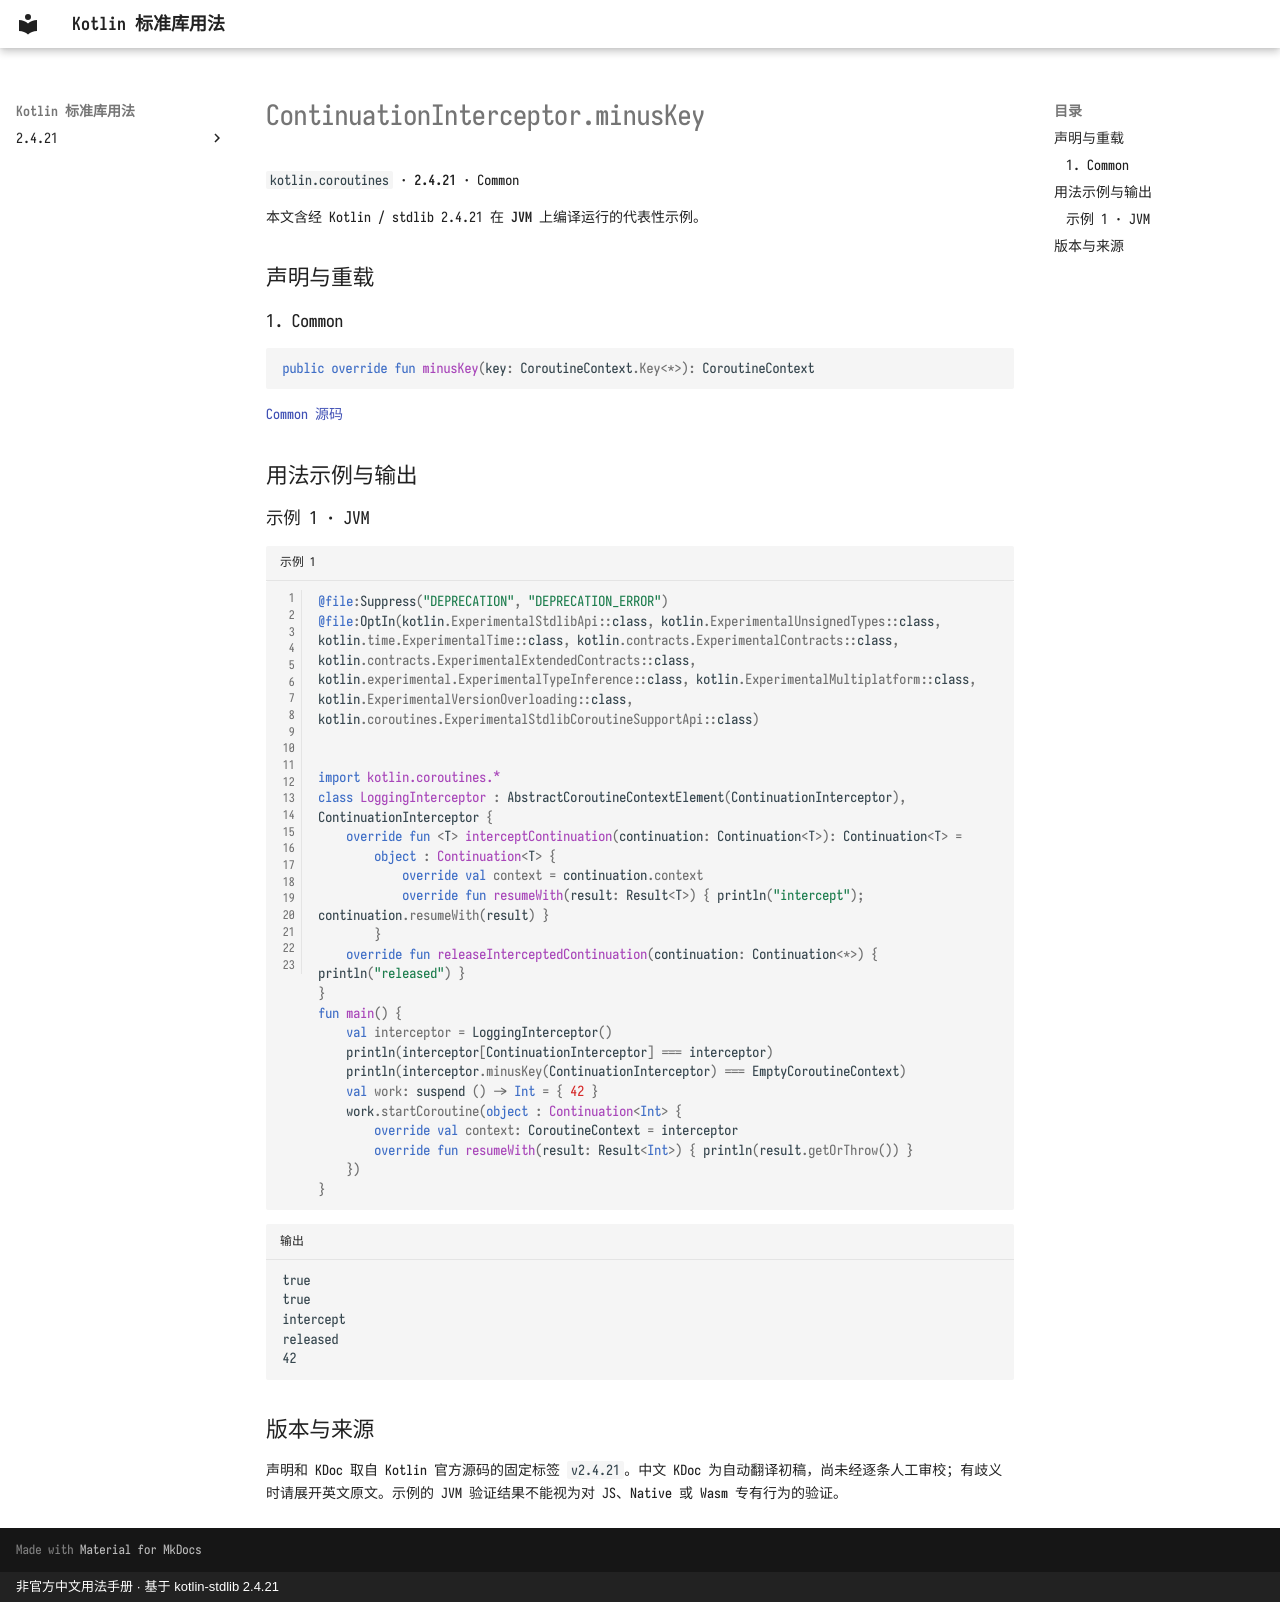

repository: oooooooko/kotlin-stdlib-docs · page: zh/api/kotlin.coroutines/continuationinterceptor-minuskey--1754326c/index.html · generator: mkdocs · copyright: 非官方中文用法手册 · 基于 kotlin-stdlib 2.4.21

# ContinuationInterceptor.minusKey

`kotlin.coroutines` · **2.4.21** · Common

本文含经 Kotlin / stdlib 2.4.21 在 **JVM** 上编译运行的代表性示例。

## 声明与重载

### 1. Common

```kotlin
public override fun minusKey(key: CoroutineContext.Key<*>): CoroutineContext
```

[Common 源码](https://github.com/JetBrains/kotlin/blob/v2.4.21/libraries/stdlib/src/kotlin/coroutines/ContinuationInterceptor.kt#L64)

## 用法示例与输出

### 示例 1 · JVM

```kotlin title="示例 1" linenums="1"
@file:Suppress("DEPRECATION", "DEPRECATION_ERROR")
@file:OptIn(kotlin.ExperimentalStdlibApi::class, kotlin.ExperimentalUnsignedTypes::class, kotlin.time.ExperimentalTime::class, kotlin.contracts.ExperimentalContracts::class, kotlin.contracts.ExperimentalExtendedContracts::class, kotlin.experimental.ExperimentalTypeInference::class, kotlin.ExperimentalMultiplatform::class, kotlin.ExperimentalVersionOverloading::class, kotlin.coroutines.ExperimentalStdlibCoroutineSupportApi::class)


import kotlin.coroutines.*
class LoggingInterceptor : AbstractCoroutineContextElement(ContinuationInterceptor), ContinuationInterceptor {
    override fun <T> interceptContinuation(continuation: Continuation<T>): Continuation<T> =
        object : Continuation<T> {
            override val context = continuation.context
            override fun resumeWith(result: Result<T>) { println("intercept"); continuation.resumeWith(result) }
        }
    override fun releaseInterceptedContinuation(continuation: Continuation<*>) { println("released") }
}
fun main() {
    val interceptor = LoggingInterceptor()
    println(interceptor[ContinuationInterceptor] === interceptor)
    println(interceptor.minusKey(ContinuationInterceptor) === EmptyCoroutineContext)
    val work: suspend () -> Int = { 42 }
    work.startCoroutine(object : Continuation<Int> {
        override val context: CoroutineContext = interceptor
        override fun resumeWith(result: Result<Int>) { println(result.getOrThrow()) }
    })
}
```

```text title="输出"
true
true
intercept
released
42
```

## 版本与来源

声明和 KDoc 取自 Kotlin 官方源码的固定标签 `v2.4.21`。中文 KDoc 为自动翻译初稿，尚未经逐条人工审校；有歧义时请展开英文原文。示例的 JVM 验证结果不能视为对 JS、Native 或 Wasm 专有行为的验证。
